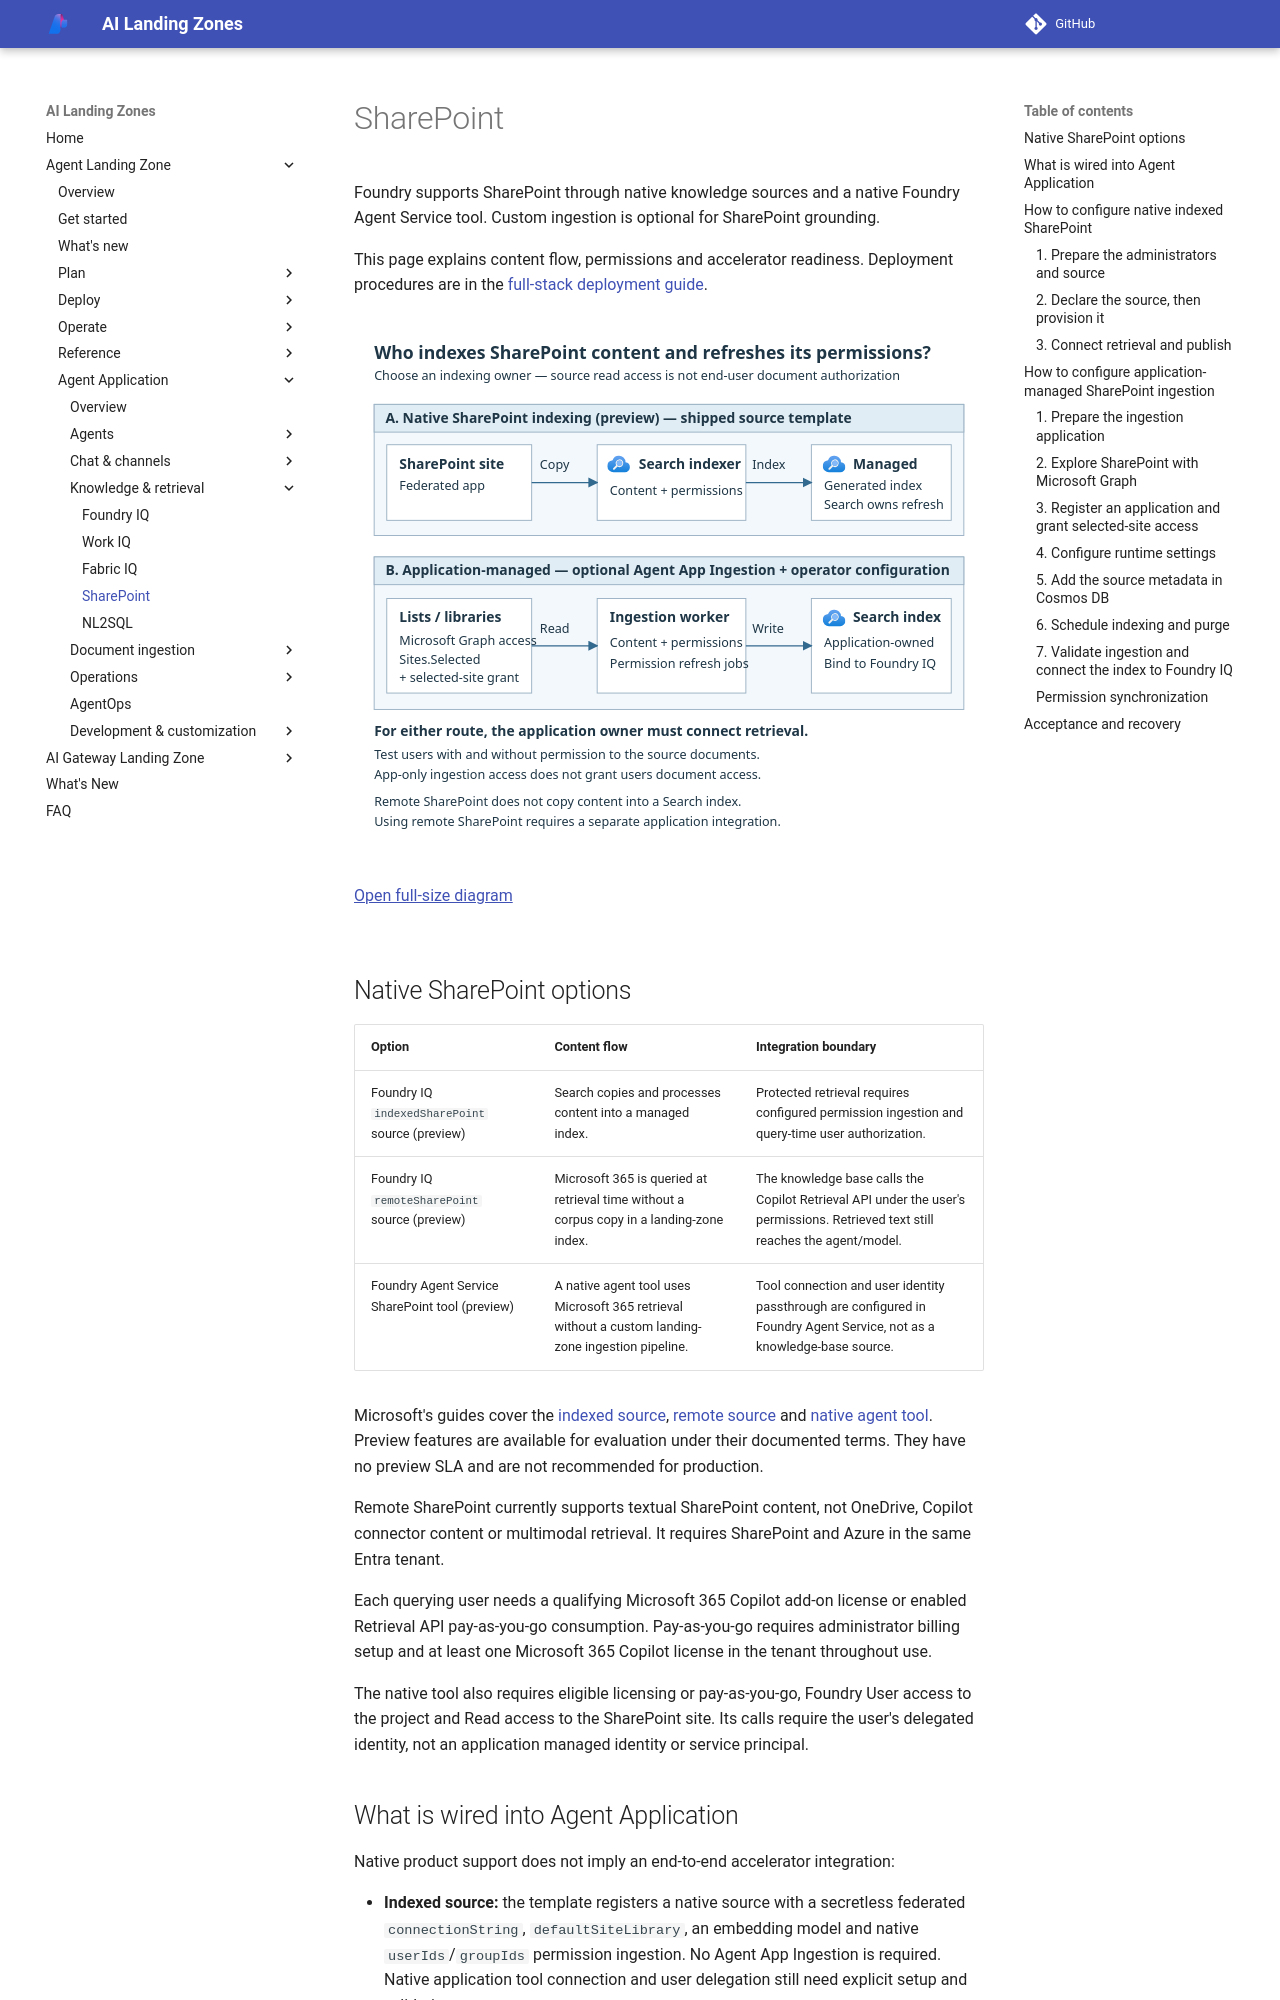

repository: lazyhacker6/triage-azure-v0c80bd9-b92d14 · page: agent-landing-zone/sharepoint/index.html · generator: mkdocs

# SharePoint

Foundry supports SharePoint through native knowledge sources and a native
Foundry Agent Service tool. Custom ingestion is optional for SharePoint grounding.

This page explains content flow, permissions and accelerator readiness.
Deployment procedures are in the
[full-stack deployment guide](deploy-full-stack.md).

<div class="runbook-diagram" markdown="1">

<div class="runbook-diagram__summary" markdown="1">

**Who copies SharePoint content, and who keeps its permissions current?**

1. Native indexed SharePoint lets Search manage indexing and permission ingestion.
2. Application-managed ingestion uses Microsoft Graph, selected-site app
   access and scheduled permission refresh to populate a separately owned
   Search index.
3. Both indexed routes still need an authorized retrieval path. Remote
   SharePoint is another service option, not an installed application switch.

</div>

[![Two SharePoint indexing recipes: the native preview source copies content and permissions into a Search-managed generated index; optional Agent App Ingestion reads selected Microsoft Graph lists and libraries into an application-owned Search index with scheduled permission refresh. Retrieval integration and user authorization are separate from app-only ingestion access.](../media/runbooks/sharepoint.svg?v=810a9c4eb7bf)](../media/runbooks/sharepoint.svg?v=810a9c4eb7bf){: .runbook-diagram__image aria-label="Open full-size SharePoint indexing alternatives diagram"}

[Open full-size diagram](../media/runbooks/sharepoint.svg?v=810a9c4eb7bf){: .runbook-diagram__open}

</div>

<span id="before-you-start"></span>
<span id="connect-the-source"></span>

## Native SharePoint options

| Option | Content flow | Integration boundary |
| --- | --- | --- |
| Foundry IQ `indexedSharePoint` source (preview) | Search copies and processes content into a managed index. | Protected retrieval requires configured permission ingestion and query-time user authorization. |
| Foundry IQ `remoteSharePoint` source (preview) | Microsoft 365 is queried at retrieval time without a corpus copy in a landing-zone index. | The knowledge base calls the Copilot Retrieval API under the user's permissions. Retrieved text still reaches the agent/model. |
| Foundry Agent Service SharePoint tool (preview) | A native agent tool uses Microsoft 365 retrieval without a custom landing-zone ingestion pipeline. | Tool connection and user identity passthrough are configured in Foundry Agent Service, not as a knowledge-base source. |

Microsoft's guides cover the [indexed source](https://learn.microsoft.com/azure/search/agentic-knowledge-source-how-to-sharepoint-indexed),
[remote source](https://learn.microsoft.com/azure/search/agentic-knowledge-source-how-to-sharepoint-remote)
and [native agent tool](https://learn.microsoft.com/azure/foundry/agents/how-to/tools/sharepoint).
Preview features are available for evaluation under their documented terms.
They have no preview SLA and are not recommended for production.

Remote SharePoint currently supports textual SharePoint content, not OneDrive,
Copilot connector content or multimodal retrieval. It requires SharePoint and
Azure in the same Entra tenant.

Each querying user needs a qualifying Microsoft
365 Copilot add-on license or enabled Retrieval API pay-as-you-go consumption.
Pay-as-you-go requires administrator billing setup and at least one Microsoft
365 Copilot license in the tenant throughout use.

The native tool also requires eligible licensing or pay-as-you-go, Foundry User
access to the project and Read access to the SharePoint site. Its calls require
the user's delegated identity, not an application managed identity or service
principal.
